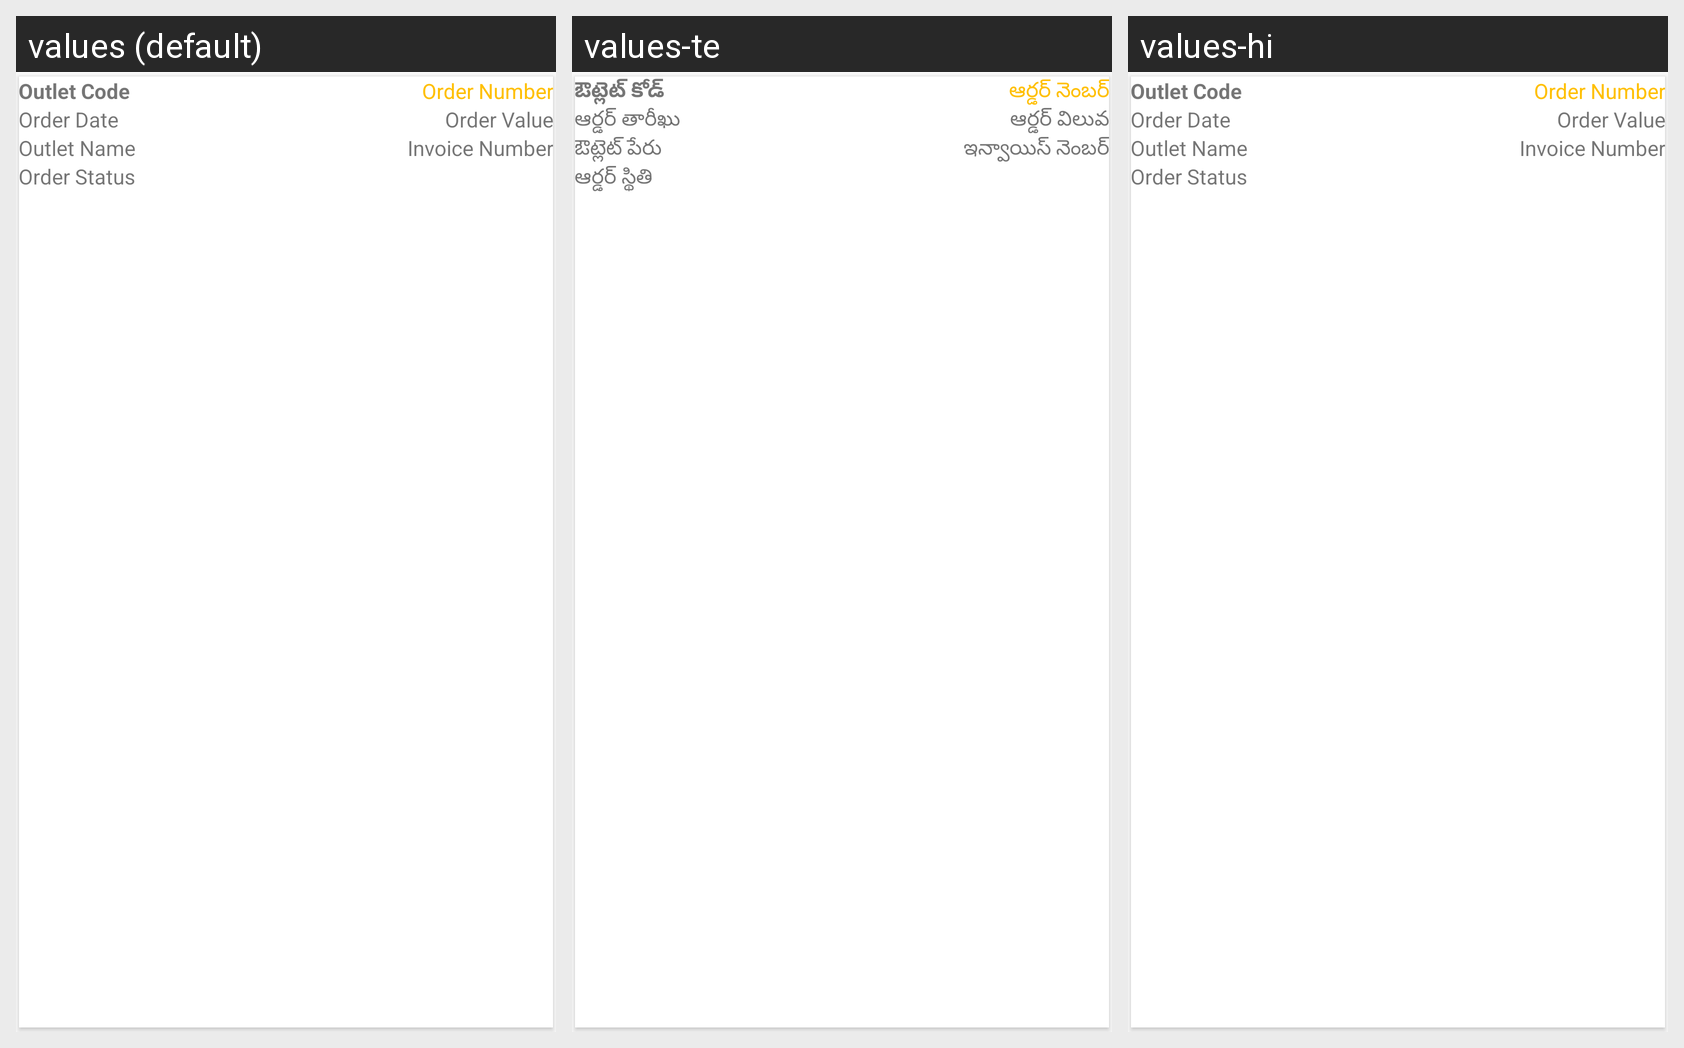

Strings drawn on this Android screen and how each of the app's shown locales translates them:
Android screen res/layout/delivery_list_row.xml rendered under 3 locales, left to right: values (default), values-te, values-hi. Device: Nexus 5 (rendered at 1080×1920; each locale shown at half size, 540×960, under a caption strip naming it); theme AppTheme.
Strings drawn on this screen, with the default value and each locale's value (text and hints the layout hard-codes, and strings that could not be matched under every locale, appear in the picture but are not listed):

OutletCode
  values: Outlet Code
  values-te: ఔట్లెట్ కోడ్
  values-hi: Outlet Code  [not translated; the default value is used]

OrderNumber
  values: Order Number
  values-te: ఆర్డర్ నెంబర్
  values-hi: Order Number  [not translated; the default value is used]

OrderDate
  values: Order Date
  values-te: ఆర్డర్ తారీఖు
  values-hi: Order Date  [not translated; the default value is used]

OrderValue
  values: Order Value
  values-te: ఆర్డర్ విలువ
  values-hi: Order Value  [not translated; the default value is used]

OutletName
  values: Outlet Name
  values-te: ఔట్లెట్ పేరు
  values-hi: Outlet Name  [not translated; the default value is used]

InvoiceNumber
  values: Invoice Number
  values-te: ఇన్వాయిస్ నెంబర్
  values-hi: Invoice Number  [not translated; the default value is used]

OrderStatus
  values: Order Status
  values-te: ఆర్డర్ స్థితి
  values-hi: Order Status  [not translated; the default value is used]
